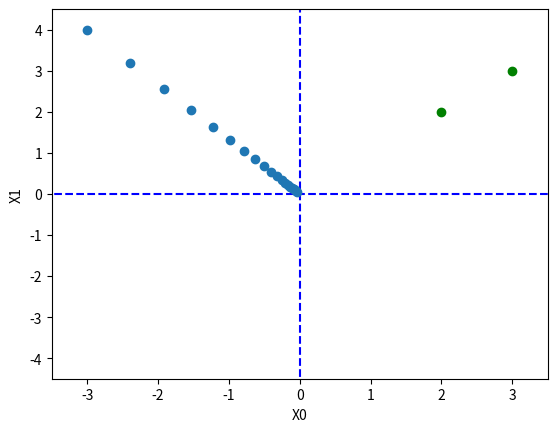

Reproduce this figure in Python.
import numpy as np
import matplotlib.pylab as plt
import copy

def _numerical_gradient_no_batch(x):
    h = 1e-4  
    grad = np.zeros_like(x)
    for idx in range(x.size):
        tmp_val = x[idx]
        x[idx] = tmp_val + h
        fxh1 = f(x)  # f(x+h)
        
        x[idx] = tmp_val - h 
        fxh2 = f(x)  # f(x-h)
        grad[idx] = (fxh1 - fxh2) / (2*h)
        
        x[idx] = tmp_val  # 値を元に戻す
        
    return grad

def gradient_descent(init_x, lr=0.01, step_num=100):
    x = init_x
    x_history = []

    for i in range(step_num):
        x_history.append( copy.deepcopy(x) )
        grad = _numerical_gradient_no_batch(x)
        x -= lr * grad

    return np.array(x_history)


def f(x):
    return x[0]**2 + x[1]**2

init_x = np.array([-3.0, 4.0])    

lr = 0.1
step_num = 20
x_history = gradient_descent(init_x, lr=lr, step_num=step_num)

plt.plot( [-5, 5], [0,0], '--b')
plt.plot( [0,0], [-5, 5], '--b')
plt.plot(x_history[:,0], x_history[:,1], 'o')
plt.plot([3,2], [3,2], 'go')

plt.xlim(-3.5, 3.5)
plt.ylim(-4.5, 4.5)
plt.xlabel("X0")
plt.ylabel("X1")
plt.show()
